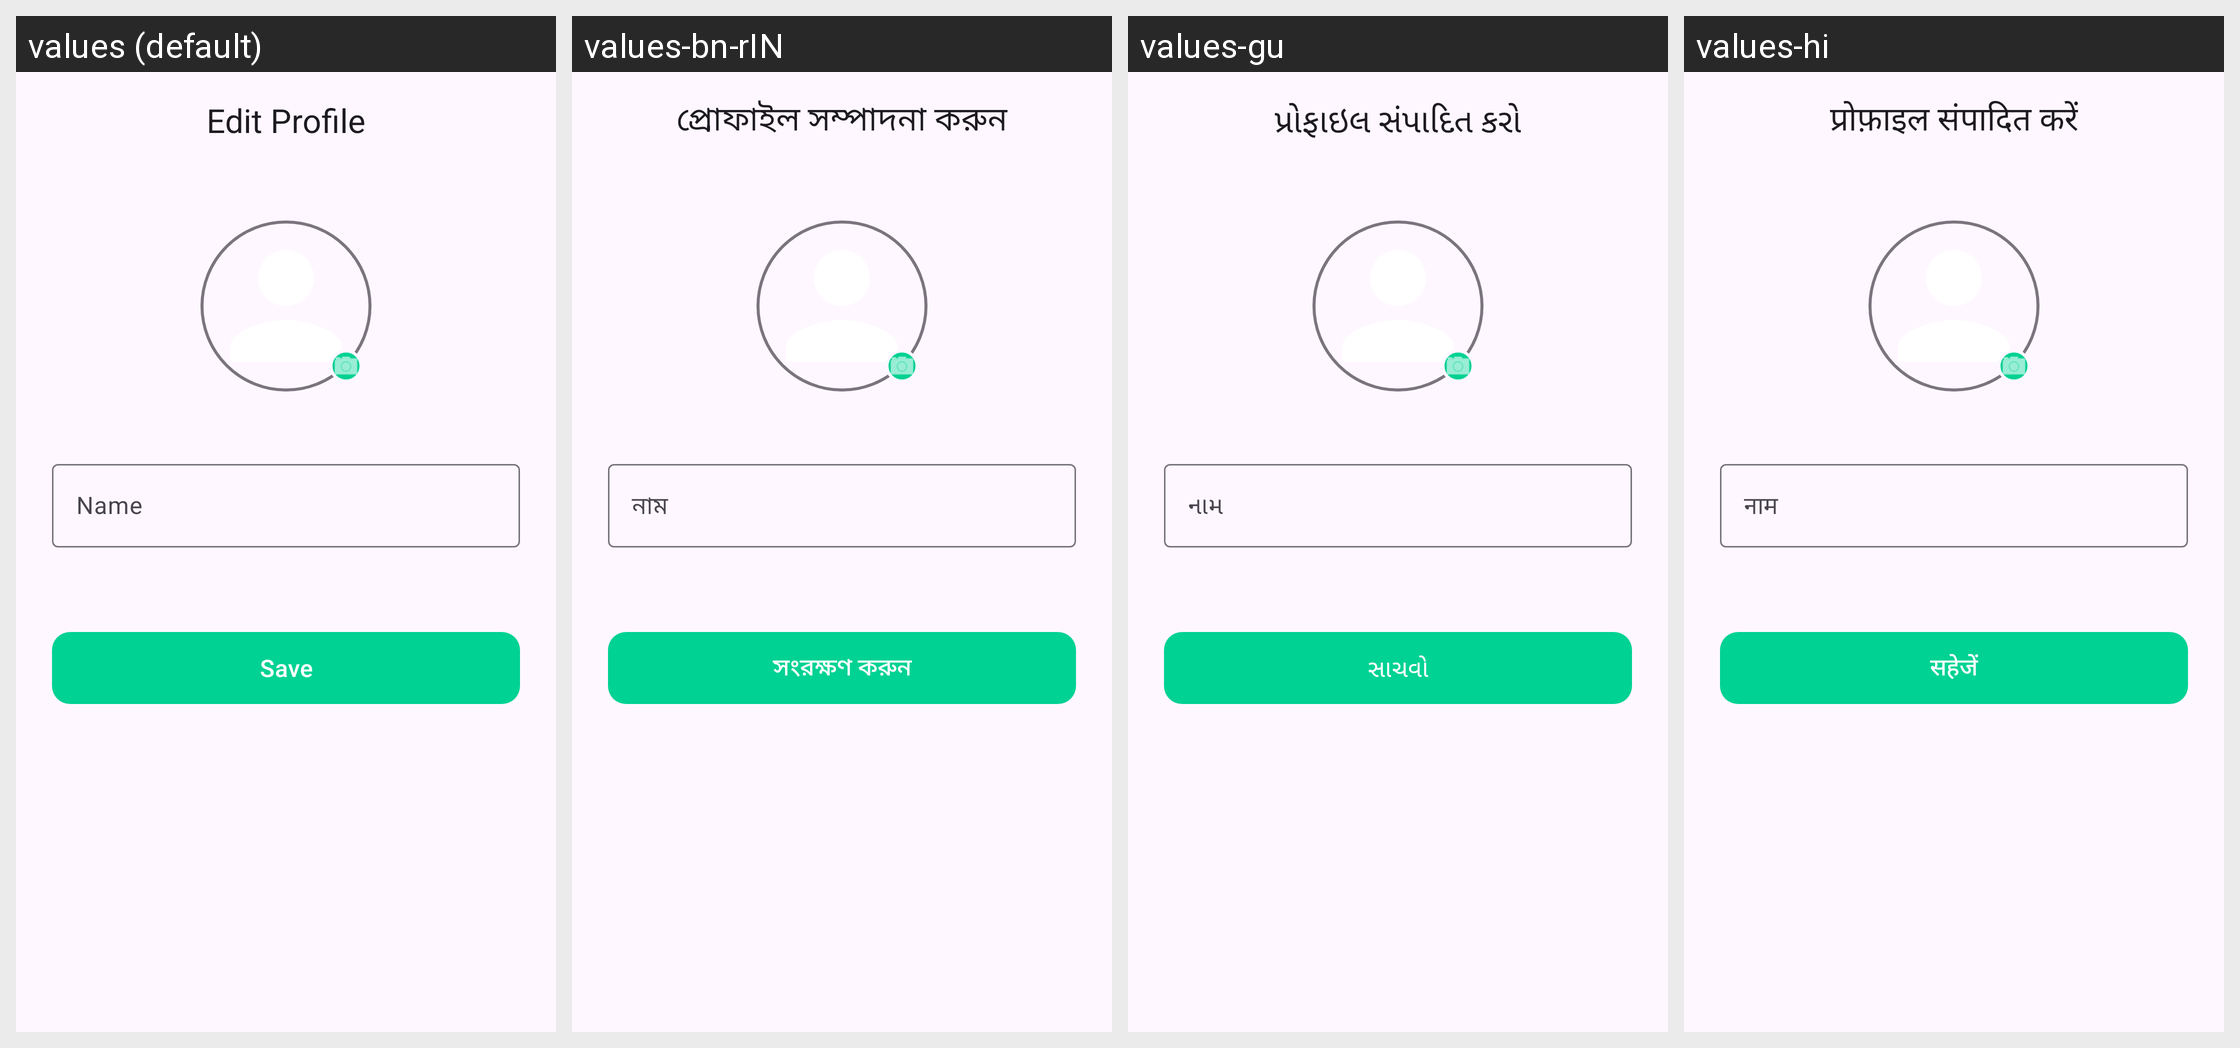

Here is an Android app screen in its default locale and in the app's own translations. Write out the translated-string differences for the strings that appear on this screen.
Android screen res/layout/activity_edit_profile.xml rendered under 4 locales, left to right: values (default), values-bn-rIN, values-gu, values-hi. Device: Nexus 5 (rendered at 1080×1920; each locale shown at half size, 540×960, under a caption strip naming it); theme Theme.FinTechVar.
Strings drawn on this screen, with the default value and each locale's value (text and hints the layout hard-codes, and strings that could not be matched under every locale, appear in the picture but are not listed):

edit_profile_label
  values: Edit Profile
  values-bn-rIN: প্রোফাইল সম্পাদনা করুন
  values-gu: પ્રોફાઇલ સંપાદિત કરો
  values-hi: प्रोफ़ाइल संपादित करें

name_editfield
  values: Name
  values-bn-rIN: নাম
  values-gu: નામ
  values-hi: नाम

save_btn
  values: Save
  values-bn-rIN: সংরক্ষণ করুন
  values-gu: સાચવો
  values-hi: सहेजें
